Run: headless pygame with SDL's dummy video driver; simulated clock (each Clock.tick advances the game by its frame time, no real sleeping); random seed 0; keys injected as events and as key.get_pressed() state; no mouse input.
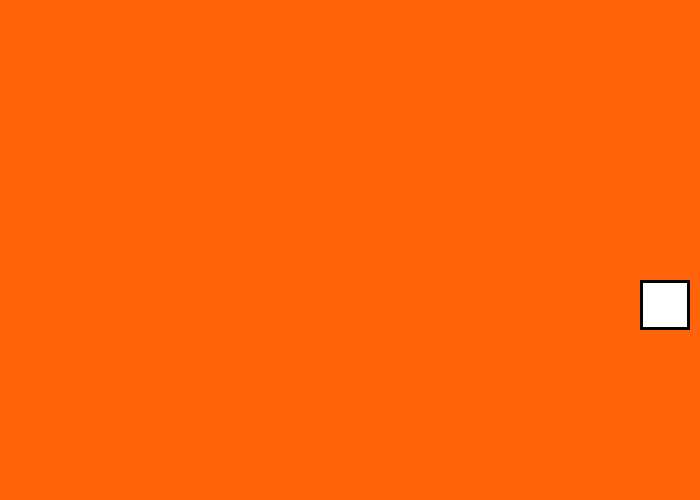
Frame 1 of 4 · flips 1–60 · no input
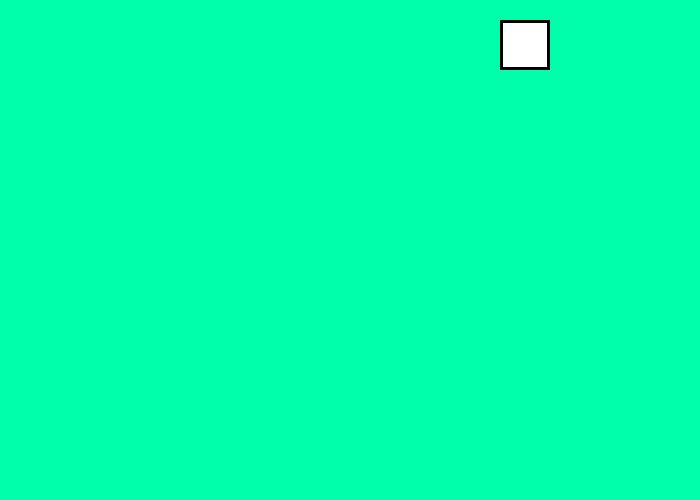
Frame 2 of 4 · flips 61–180 · tapped SPACE, RETURN · held RIGHT (→), D
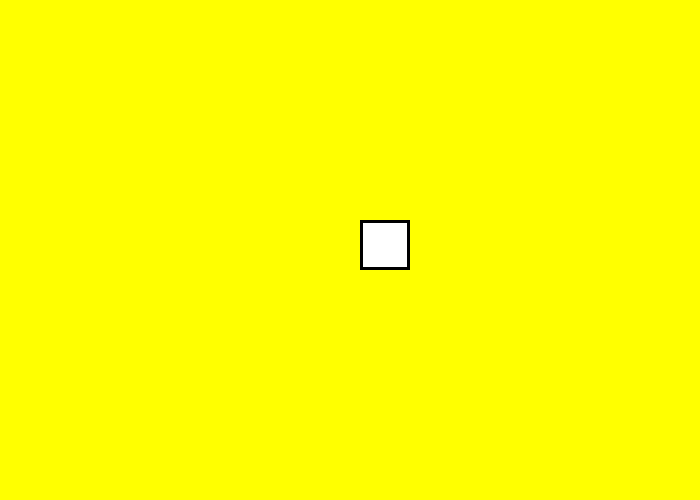
Frame 3 of 4 · flips 181–300 · held DOWN (↓), S
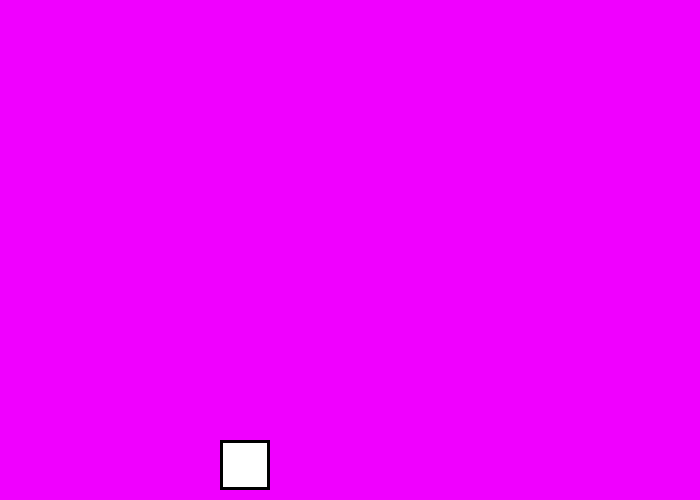
Frame 4 of 4 · flips 301–420 · held LEFT (←), A, UP (↑), W

The pygame program that drew these frames:

import pygame
import math
import random

# Define some colors
white = ((255,255,255))
blue = ((0,0,255))
green = ((0,255,0))
red = ((255,0,0))
black = ((0,0,0))
orange = ((255,100,10))
yellow = ((255,255,0))
blue_green = ((0,255,170))
marroon = ((115,0,0))
lime = ((180,255,100))
pink = ((255,100,180))
purple = ((240,0,255))
gray = ((127,127,127))
magenta = ((255,0,230))
brown = ((100,40,0))
forest_green = ((0,50,0))
navy_blue = ((0,0,100))
rust = ((210,150,75))
dandilion_yellow = ((255,200,0))
highlighter = ((255,255,100))
sky_blue = ((0,255,255))
light_gray = ((200,200,200))
dark_gray = ((50,50,50))
tan = ((230,220,170))
coffee_brown =((200,190,140))
moon_glow = ((235,245,255))
colours = [blue,green,red,yellow,purple,pink,orange,blue_green]
size = (700, 500)
screen = pygame.display.set_mode(size)
done=False

# Starting position of the rectangle
rect_x = 50
rect_y = 50
count=0
# Speed and direction of rectangle
x_change = 10
y_change = 10
clock = pygame.time.Clock()
random1=blue
# -------- Main Program Loop -----------
while done == False:

    for event in pygame.event.get(): # User did something
        if event.type == pygame.QUIT: # If user clicked close
            done = True # Flag that we are done so we exit this loop
 
    # Set the screen background
    screen.fill(random1)
    # Draw the rectangle
    pygame.draw.rect(screen, white, [rect_x, rect_y, 50, 50])
    pygame.draw.rect(screen, black, [rect_x, rect_y, 50, 50], 3)

 
    # Move the rectangle starting point
    rect_x = rect_x + x_change
    rect_y = rect_y + y_change
    if rect_y > 450 or rect_y < 0:
        y_change = y_change * -1
        random1= random.choice(colours)
    elif rect_x > 650 or rect_x <0:
        x_change = x_change * -1
        random1= random.choice(colours)
    pygame.display.flip()

    clock.tick(60)
#end while
